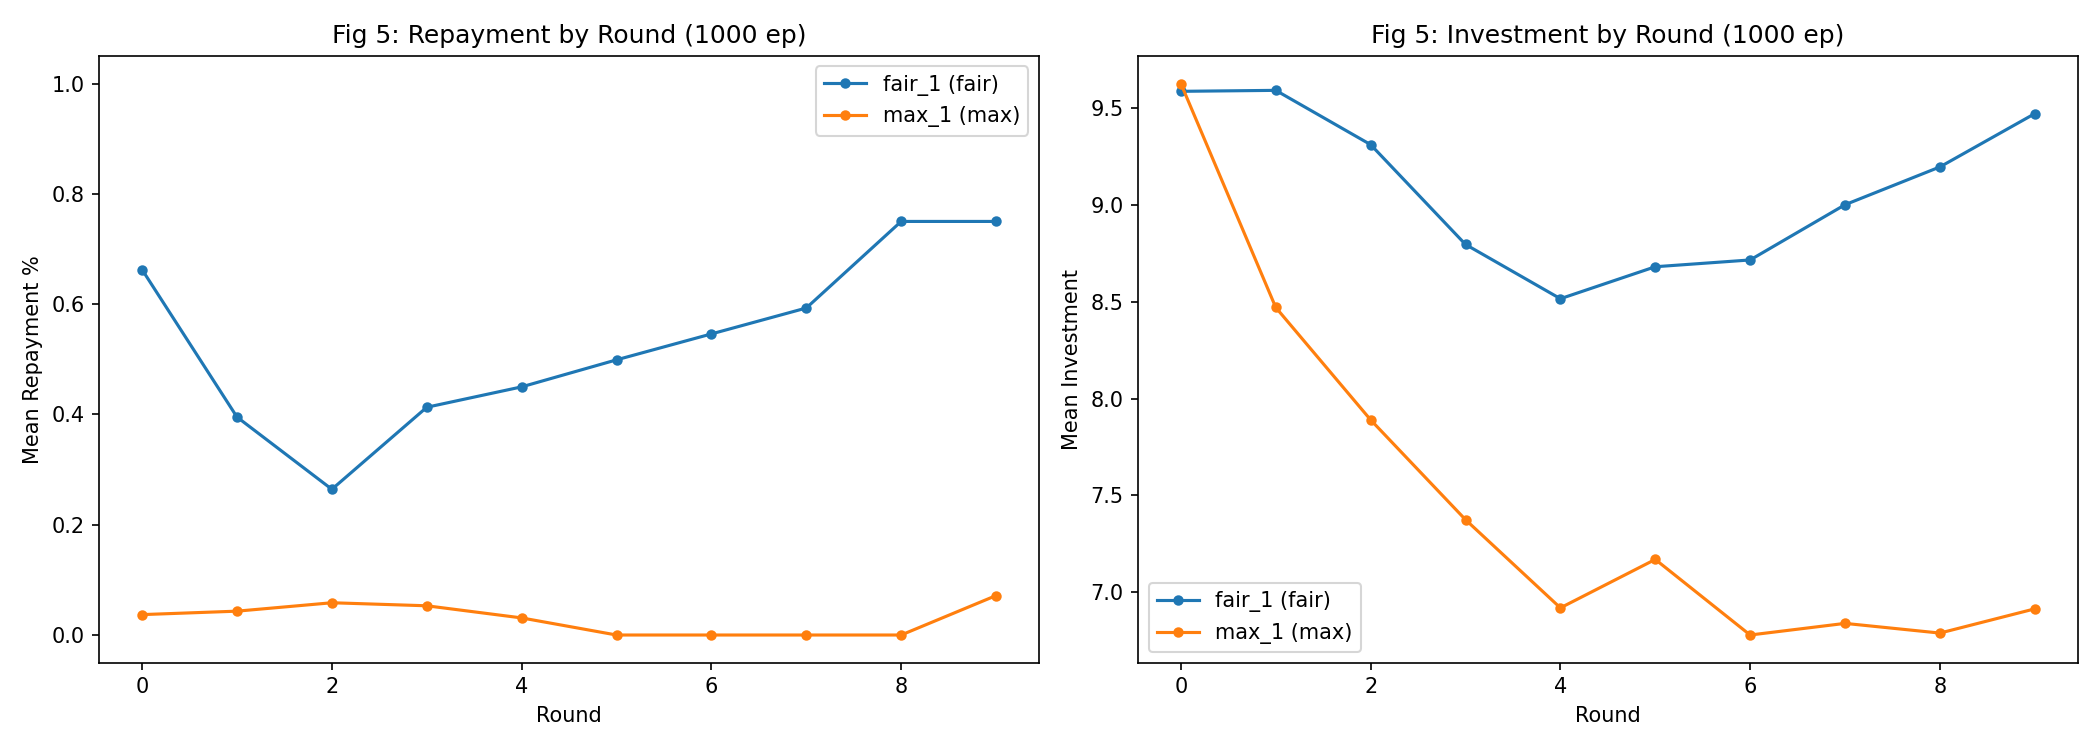

The file beside this chart, header and first rows:
timestep, agent_name, agent_type, world_mode, observation_depth, investor_wealth, investment_desired, investment, investment_multiplied, repayment, repayment_pct, investor_reward, agent_reward, investor_cumulative, agent_cumulative, episode
0, fair_1, fair, 0, 4, 46.25, 5.0, 5.0, 15.0, 11.25, 0.75, 6.25, 3.75, 6.25, 3.75, 0
0, max_1, max, 0, 4, 36.25, 10.0, 10.0, 30.0, 0.0, 0.0, -10.0, 30.0, -3.75, 30.0, 0
1, fair_1, fair, 0, 4, 43.75, 15.0, 15.0, 45.0, 22.5, 0.5, 7.5, 22.5, 3.75, 26.25, 0
1, max_1, max, 0, 4, 38.75, 5.0, 5.0, 15.0, 0.0, 0.0, -5.0, 15.0, -1.25, 45.0, 0
2, fair_1, fair, 0, 4, 28.75, 10.0, 10.0, 30.0, 0.0, 0.0, -10.0, 30.0, -11.25, 56.25, 0
2, max_1, max, 0, 4, 28.75, 0.0, 0.0, 0.0, 0.0, 0.25, 0.0, 0.0, -11.25, 45.0, 0
3, fair_1, fair, 0, 4, 26.25, 10.0, 10.0, 30.0, 7.5, 0.25, -2.5, 22.5, -13.75, 78.75, 0
3, max_1, max, 0, 4, 21.25, 5.0, 5.0, 15.0, 0.0, 0.0, -5.0, 15.0, -18.75, 60.0, 0
4, fair_1, fair, 0, 4, 18.75, 10.0, 10.0, 30.0, 7.5, 0.25, -2.5, 22.5, -21.25, 101.2, 0
4, max_1, max, 0, 4, 13.75, 5.0, 5.0, 15.0, 0.0, 0.0, -5.0, 15.0, -26.25, 75.0, 0
5, fair_1, fair, 0, 4, 38.75, 20.0, 20.0, 60.0, 45.0, 0.75, 25.0, 15.0, -1.25, 116.2, 0
5, max_1, max, 0, 4, 33.75, 5.0, 5.0, 15.0, 0.0, 0.0, -5.0, 15.0, -6.25, 90.0, 0
6, fair_1, fair, 0, 4, 52.5, 15.0, 15.0, 45.0, 33.75, 0.75, 18.75, 11.25, 12.5, 127.5, 0
6, max_1, max, 0, 4, 47.5, 5.0, 5.0, 15.0, 0.0, 0.0, -5.0, 15.0, 7.5, 105.0, 0
7, fair_1, fair, 0, 4, 66.25, 15.0, 15.0, 45.0, 33.75, 0.75, 18.75, 11.25, 26.25, 138.8, 0
7, max_1, max, 0, 4, 66.25, 0.0, 0.0, 0.0, 0.0, 0.0, 0.0, 0.0, 26.25, 105.0, 0
8, fair_1, fair, 0, 4, 85.0, 15.0, 15.0, 45.0, 33.75, 0.75, 18.75, 11.25, 45.0, 150.0, 0
8, max_1, max, 0, 4, 75.0, 10.0, 10.0, 30.0, 0.0, 0.0, -10.0, 30.0, 35.0, 135.0, 0
9, fair_1, fair, 0, 4, 100.0, 20.0, 20.0, 60.0, 45.0, 0.75, 25.0, 15.0, 60.0, 165.0, 0
9, max_1, max, 0, 4, 95.0, 5.0, 5.0, 15.0, 0.0, 0.0, -5.0, 15.0, 55.0, 150.0, 0
0, fair_1, fair, 0, 4, 46.25, 5.0, 5.0, 15.0, 11.25, 0.75, 6.25, 3.75, 6.25, 3.75, 1
0, max_1, max, 0, 4, 41.25, 5.0, 5.0, 15.0, 0.0, 0.0, -5.0, 15.0, 1.25, 15.0, 1
1, fair_1, fair, 0, 4, 43.75, 5.0, 5.0, 15.0, 7.5, 0.5, 2.5, 7.5, 3.75, 11.25, 1
1, max_1, max, 0, 4, 38.75, 5.0, 5.0, 15.0, 0.0, 0.0, -5.0, 15.0, -1.25, 30.0, 1
2, fair_1, fair, 0, 4, 37.5, 5.0, 5.0, 15.0, 3.75, 0.25, -1.25, 11.25, -2.5, 22.5, 1
2, max_1, max, 0, 4, 22.5, 15.0, 15.0, 45.0, 0.0, 0.0, -15.0, 45.0, -17.5, 75.0, 1
3, fair_1, fair, 0, 4, 62.5, 20.0, 20.0, 60.0, 60.0, 1.0, 40.0, 0.0, 22.5, 22.5, 1
3, max_1, max, 0, 4, 47.5, 15.0, 15.0, 45.0, 0.0, 0.0, -15.0, 45.0, 7.5, 120.0, 1
4, fair_1, fair, 0, 4, 66.25, 15.0, 15.0, 45.0, 33.75, 0.75, 18.75, 11.25, 26.25, 33.75, 1
4, max_1, max, 0, 4, 56.25, 10.0, 10.0, 30.0, 0.0, 0.0, -10.0, 30.0, 16.25, 150.0, 1
5, fair_1, fair, 0, 4, 68.75, 10.0, 10.0, 30.0, 22.5, 0.75, 12.5, 7.5, 28.75, 41.25, 1
5, max_1, max, 0, 4, 58.75, 10.0, 10.0, 30.0, 0.0, 0.0, -10.0, 30.0, 18.75, 180.0, 1
6, fair_1, fair, 0, 4, 65.0, 5.0, 5.0, 15.0, 11.25, 0.75, 6.25, 3.75, 25.0, 45.0, 1
6, max_1, max, 0, 4, 50.0, 15.0, 15.0, 45.0, 0.0, 0.0, -15.0, 45.0, 10.0, 225.0, 1
7, fair_1, fair, 0, 4, 56.25, 5.0, 5.0, 15.0, 11.25, 0.75, 6.25, 3.75, 16.25, 48.75, 1
7, max_1, max, 0, 4, 46.25, 10.0, 10.0, 30.0, 0.0, 0.0, -10.0, 30.0, 6.25, 255.0, 1
8, fair_1, fair, 0, 4, 58.75, 10.0, 10.0, 30.0, 22.5, 0.75, 12.5, 7.5, 18.75, 56.25, 1
8, max_1, max, 0, 4, 48.75, 10.0, 10.0, 30.0, 0.0, 0.0, -10.0, 30.0, 8.75, 285.0, 1
9, fair_1, fair, 0, 4, 61.25, 10.0, 10.0, 30.0, 22.5, 0.75, 12.5, 7.5, 21.25, 63.75, 1
9, max_1, max, 0, 4, 51.25, 10.0, 10.0, 30.0, 0.0, 0.0, -10.0, 30.0, 11.25, 315.0, 1
0, fair_1, fair, 0, 4, 47.5, 15.0, 15.0, 45.0, 22.5, 0.5, 7.5, 22.5, 7.5, 22.5, 2
0, max_1, max, 0, 4, 47.5, 0.0, 0.0, 0.0, 0.0, 0.25, 0.0, 0.0, 7.5, 0.0, 2
1, fair_1, fair, 0, 4, 45.0, 10.0, 10.0, 30.0, 7.5, 0.25, -2.5, 22.5, 5.0, 45.0, 2
1, max_1, max, 0, 4, 35.0, 10.0, 10.0, 30.0, 0.0, 0.0, -10.0, 30.0, -5.0, 30.0, 2
2, fair_1, fair, 0, 4, 32.5, 10.0, 10.0, 30.0, 7.5, 0.25, -2.5, 22.5, -7.5, 67.5, 2
2, max_1, max, 0, 4, 12.5, 20.0, 20.0, 60.0, 0.0, 0.0, -20.0, 60.0, -27.5, 90.0, 2
3, fair_1, fair, 0, 4, 11.25, 5.0, 5.0, 15.0, 3.75, 0.25, -1.25, 11.25, -28.75, 78.75, 2
3, max_1, max, 0, 4, 6.25, 5.0, 5.0, 15.0, 0.0, 0.0, -5.0, 15.0, -33.75, 105.0, 2
4, fair_1, fair, 0, 4, 3.75, 10.0, 10.0, 30.0, 7.5, 0.25, -2.5, 22.5, -36.25, 101.2, 2
4, max_1, max, 0, 4, 3.75, 0.0, 0.0, 0.0, 0.0, 0.0, 0.0, 0.0, -36.25, 105.0, 2
5, fair_1, fair, 0, 4, 1.25, 10.0, 10.0, 30.0, 7.5, 0.25, -2.5, 22.5, -38.75, 123.8, 2
5, max_1, max, 0, 4, -3.75, 5.0, 5.0, 15.0, 0.0, 0.0, -5.0, 15.0, -43.75, 120.0, 2
6, fair_1, fair, 0, 4, 8.75, 10.0, 10.0, 30.0, 22.5, 0.75, 12.5, 7.5, -31.25, 131.2, 2
6, max_1, max, 0, 4, 8.75, 0.0, 0.0, 0.0, 0.0, 0.0, 0.0, 0.0, -31.25, 120.0, 2
7, fair_1, fair, 0, 4, 27.5, 15.0, 15.0, 45.0, 33.75, 0.75, 18.75, 11.25, -12.5, 142.5, 2
7, max_1, max, 0, 4, 7.5, 20.0, 20.0, 60.0, 0.0, 0.0, -20.0, 60.0, -32.5, 180.0, 2
8, fair_1, fair, 0, 4, 32.5, 20.0, 20.0, 60.0, 45.0, 0.75, 25.0, 15.0, -7.5, 157.5, 2
8, max_1, max, 0, 4, 17.5, 15.0, 15.0, 45.0, 0.0, 0.0, -15.0, 45.0, -22.5, 225.0, 2
9, fair_1, fair, 0, 4, 42.5, 20.0, 20.0, 60.0, 45.0, 0.75, 25.0, 15.0, 2.5, 172.5, 2
9, max_1, max, 0, 4, 37.5, 5.0, 5.0, 15.0, 0.0, 0.0, -5.0, 15.0, -2.5, 240.0, 2
... 19,940 more rows
